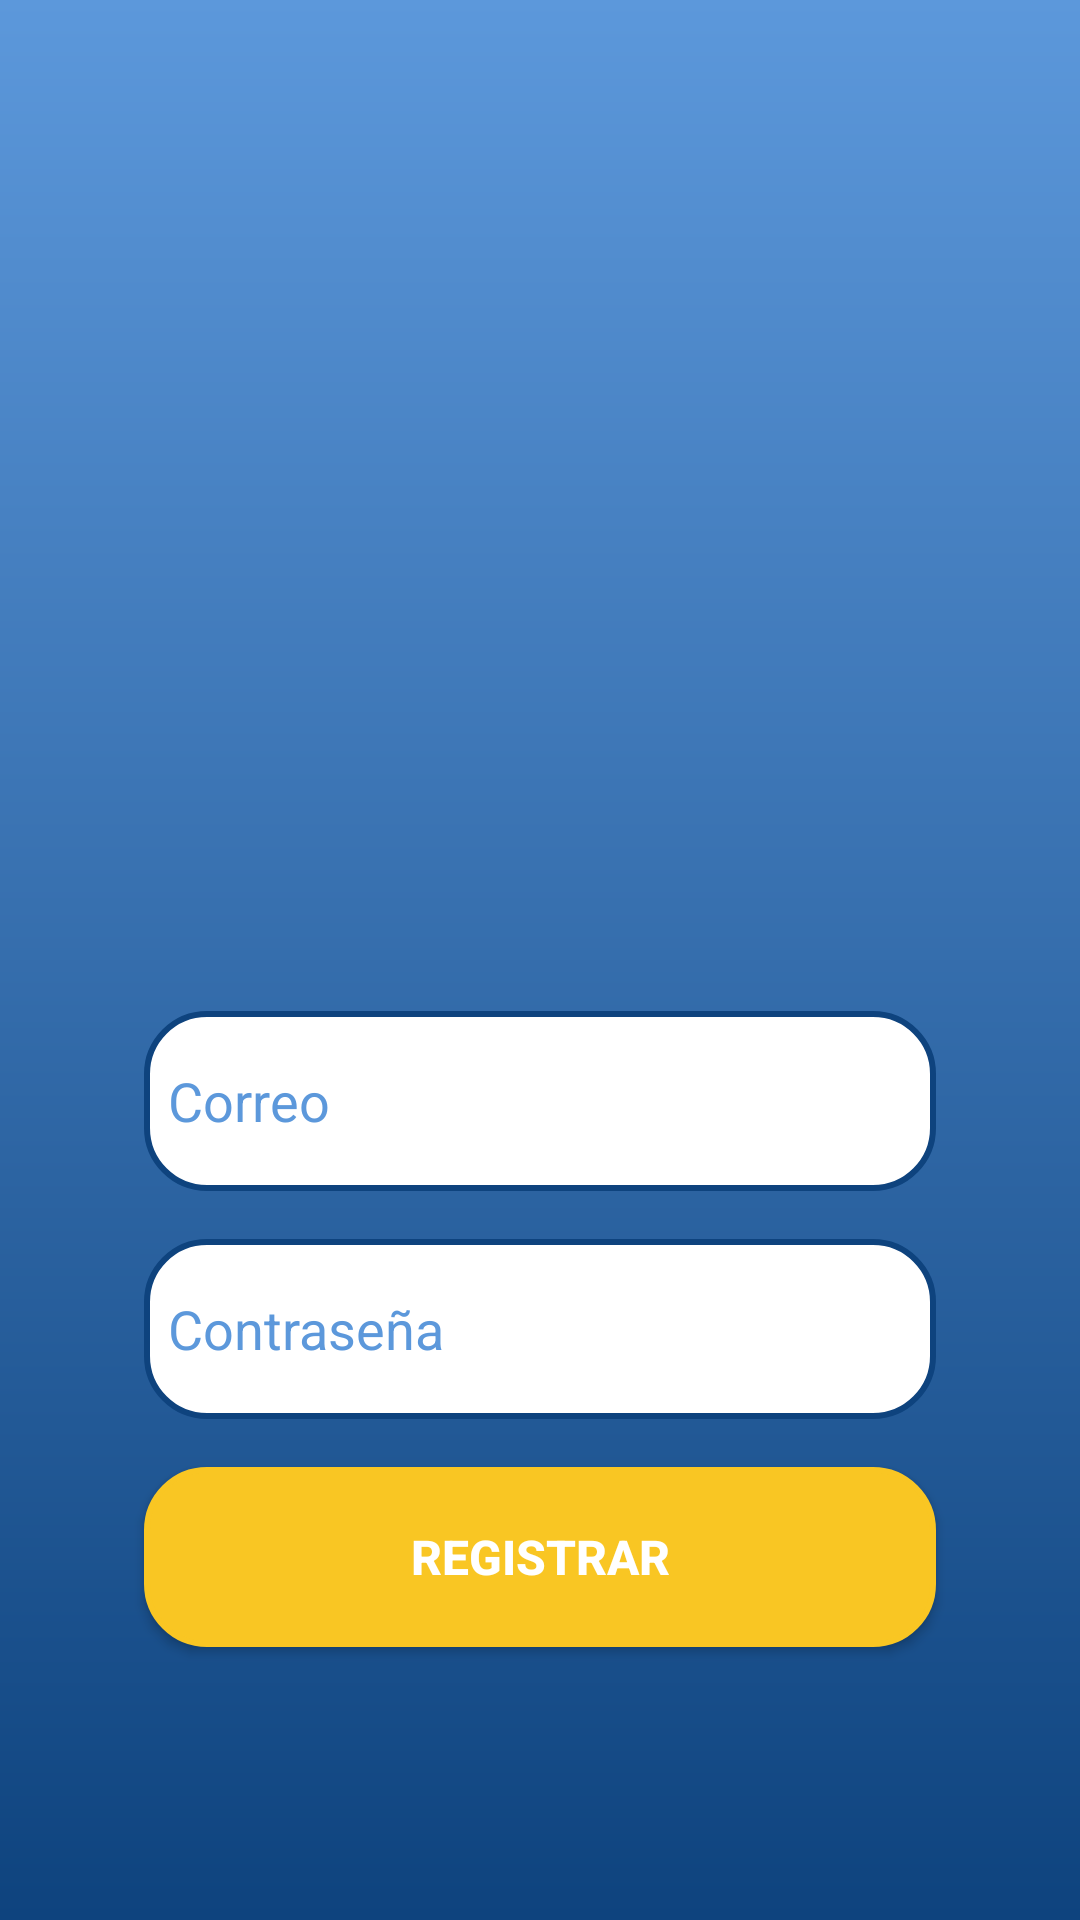

Produce the Android XML layout that renders to this screen, including the resource entries it uses.
<!-- AndroidManifest.xml: application theme Theme.Change -->
<!-- res/layout/fragment_register.xml -->
<?xml version="1.0" encoding="utf-8"?>
<androidx.constraintlayout.widget.ConstraintLayout
    xmlns:app="http://schemas.android.com/apk/res-auto"
    xmlns:android="http://schemas.android.com/apk/res/android"
    xmlns:tools="http://schemas.android.com/tools"
    android:layout_width="match_parent"
    android:layout_height="match_parent"
    tools:context=".ui.view.fragment.RegisterFragment"
    android:background="@drawable/gradient_background">
    <RelativeLayout
        android:layout_width="match_parent"
        android:layout_height="match_parent"
        android:padding="16dp">
        <ProgressBar
            android:id="@+id/progressDialog"
            android:layout_width="69dp"
            android:layout_height="58dp"
            android:layout_alignParentStart="true"
            android:layout_alignParentTop="true"
            android:layout_alignParentEnd="true"
            android:layout_alignParentBottom="true"
            android:layout_marginStart="189dp"
            android:layout_marginTop="338dp"
            android:layout_marginEnd="169dp"
            android:visibility="gone"
            android:layout_marginBottom="351dp"
            android:indeterminateTint="@color/black"/>

        <ImageView
            android:id="@+id/imageView"
            android:layout_width="241dp"
            android:layout_height="269dp"
            android:layout_centerHorizontal="true"
            android:layout_marginTop="20dp"
            android:layout_marginBottom="16dp"
            android:src="@drawable/curriculum" />

        <EditText
            android:id="@+id/editTextUsername"
            android:layout_width="match_parent"
            android:layout_height="60dp"
            android:background="@drawable/blue_border"
            android:hint="Correo"
            android:textColorHint="#5C98DB"
            android:padding="8dp"
            android:drawablePadding="8dp"
            android:layout_below="@id/imageView"
            android:layout_centerHorizontal="true"
            android:layout_marginTop="16dp"
            android:layout_marginStart="32dp"
            android:layout_marginEnd="32dp"/>


        <EditText
            android:id="@+id/editTextPassword"
            android:layout_width="match_parent"
            android:layout_height="60dp"
            android:hint="Contraseña"
            android:padding="8dp"
            android:drawablePadding="8dp"
            android:inputType="textPassword"
            android:textColorHint="#5C98DB"
            android:layout_below="@id/editTextUsername"
            android:layout_centerHorizontal="true"
            android:layout_marginTop="16dp"
            android:background="@drawable/blue_border"
            android:layout_marginStart="32dp"
            android:layout_marginEnd="32dp"/>

        <Button
            android:id="@+id/buttonRegister"
            android:layout_width="match_parent"
            android:layout_height="60dp"
            android:layout_below="@id/editTextPassword"
            android:layout_centerHorizontal="true"
            android:layout_marginStart="32dp"
            android:layout_marginTop="16dp"
            android:layout_marginEnd="32dp"
            android:background="@drawable/border_button"
            android:text="Registrar"
            android:textStyle="bold"
            android:textSize="16sp"
            android:textColor="@color/white"/>
    </RelativeLayout>

</androidx.constraintlayout.widget.ConstraintLayout>
<!-- resources referenced by this layout -->
<resources>
  <color name="black">#FF000000</color>
  <color name="white">#FFFFFFFF</color>
  <!-- drawable blue_border (drawable) -->
  <?xml version="1.0" encoding="utf-8"?>
  <shape xmlns:android="http://schemas.android.com/apk/res/android">
      
      <solid android:color="#FFFFFF" />
  
      
      <stroke
          android:width="2dp"
          android:color="#0E437E" /> 
  
      
      <corners android:radius="20dp" /> 
  </shape>
  <!-- drawable border_button (drawable) -->
  <?xml version="1.0" encoding="utf-8"?>
  <shape xmlns:android="http://schemas.android.com/apk/res/android">
      <solid android:color="#F9C623" />
      <stroke
          android:width="2dp"
          android:color="@color/yellow" />
      <corners android:radius="20dp" />
  </shape>
  <!-- drawable gradient_background (drawable) -->
  <?xml version="1.0" encoding="utf-8"?>
  <shape xmlns:android="http://schemas.android.com/apk/res/android">
      <gradient
          android:startColor="@color/blue_start"
          android:endColor="@color/blue_end"
          android:type="linear"
          android:angle="90" />
  </shape>
  <style name="Theme.Change" parent="Theme.AppCompat.DayNight.NoActionBar" />
  <color name="yellow"> #F9C623 </color>
  <color name="blue_start">#0E437E</color>
  <color name="blue_end"> #5C98DB</color>
</resources>
